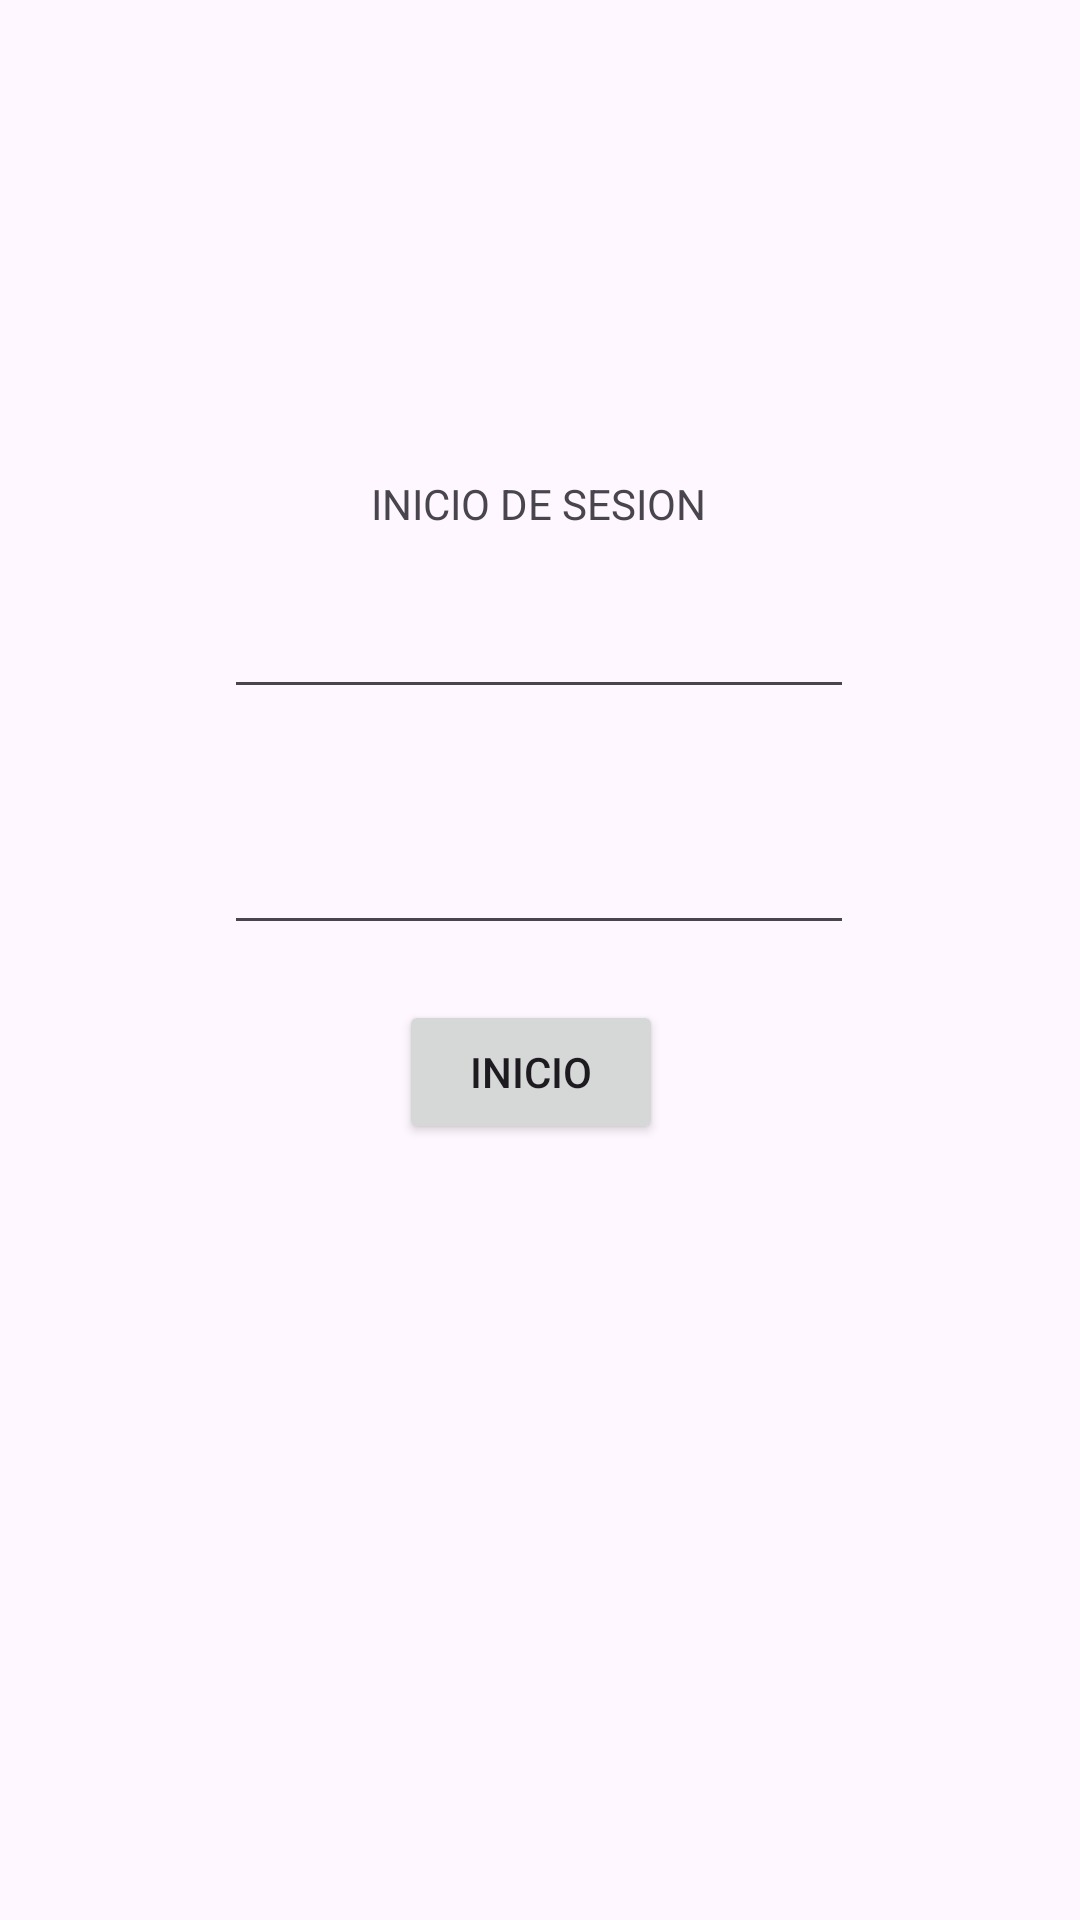

Reconstruct the res/layout file that produces this screen, plus the resources it refers to.
<!-- AndroidManifest.xml: application theme Theme.TechHub -->
<!-- res/layout/activity_login.xml -->
<?xml version="1.0" encoding="utf-8"?>
<androidx.constraintlayout.widget.ConstraintLayout xmlns:android="http://schemas.android.com/apk/res/android"
    xmlns:app="http://schemas.android.com/apk/res-auto"
    xmlns:tools="http://schemas.android.com/tools"
    android:id="@+id/main"
    android:layout_width="match_parent"
    android:layout_height="match_parent"
    tools:context=".LoginActivity">

    <EditText
        android:id="@+id/editTextNumberPassword"
        android:layout_width="wrap_content"
        android:layout_height="wrap_content"
        android:ems="10"
        android:inputType="numberPassword"
        app:layout_constraintBottom_toBottomOf="parent"
        app:layout_constraintEnd_toEndOf="parent"
        app:layout_constraintHorizontal_bias="0.497"
        app:layout_constraintStart_toStartOf="parent"
        app:layout_constraintTop_toTopOf="parent"
        app:layout_constraintVertical_bias="0.457" />

    <EditText
        android:id="@+id/editTextTextEmailAddress"
        android:layout_width="wrap_content"
        android:layout_height="wrap_content"
        android:ems="10"
        android:inputType="textEmailAddress"
        app:layout_constraintBottom_toBottomOf="parent"
        app:layout_constraintEnd_toEndOf="parent"
        app:layout_constraintHorizontal_bias="0.497"
        app:layout_constraintStart_toStartOf="parent"
        app:layout_constraintTop_toTopOf="parent"
        app:layout_constraintVertical_bias="0.326" />

    <TextView
        android:id="@+id/textView"
        android:layout_width="wrap_content"
        android:layout_height="wrap_content"
        android:text="INICIO DE SESION"
        app:layout_constraintBottom_toBottomOf="parent"
        app:layout_constraintEnd_toEndOf="parent"
        app:layout_constraintHorizontal_bias="0.498"
        app:layout_constraintStart_toStartOf="parent"
        app:layout_constraintTop_toTopOf="parent"
        app:layout_constraintVertical_bias="0.255" />

    <Button
        android:id="@+id/btnInicio"
        android:layout_width="wrap_content"
        android:layout_height="wrap_content"
        android:text="INICIO"
        app:layout_constraintBottom_toBottomOf="parent"
        app:layout_constraintEnd_toEndOf="parent"
        app:layout_constraintHorizontal_bias="0.489"
        app:layout_constraintStart_toStartOf="parent"
        app:layout_constraintTop_toTopOf="parent"
        app:layout_constraintVertical_bias="0.563" />
</androidx.constraintlayout.widget.ConstraintLayout>
<!-- resources referenced by this layout -->
<resources>
  <style name="Theme.TechHub" parent="Base.Theme.TechHub" />
  <style name="Base.Theme.TechHub" parent="Theme.Material3.DayNight.NoActionBar">
          
          
      </style>
</resources>
